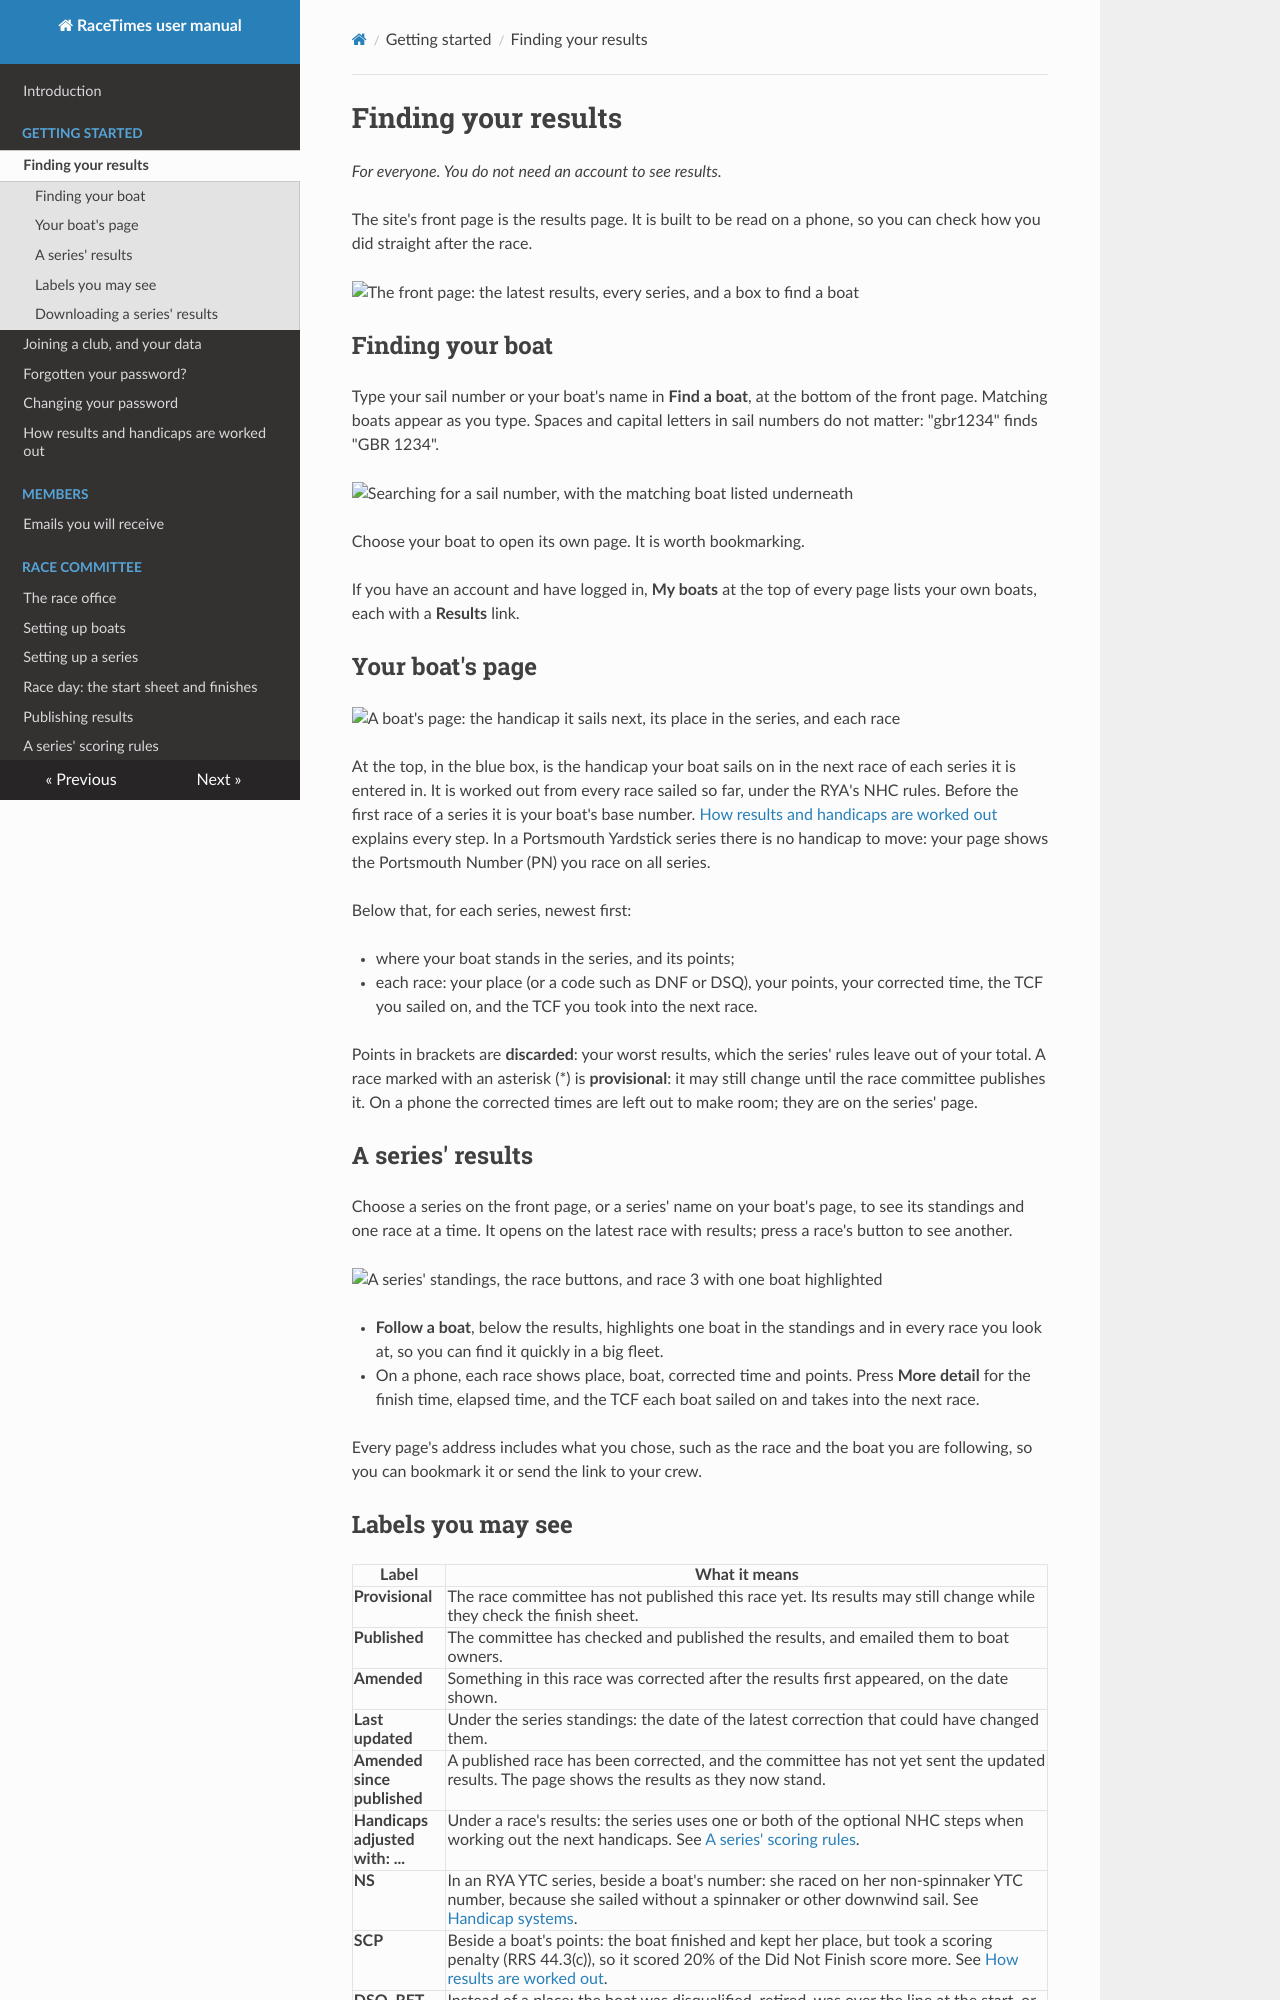

repository: mattstibbs/racetimes · page: getting-started/finding-results/index.html · generator: mkdocs

# Finding your results

*For everyone. You do not need an account to see results.*

The site's front page is the results page. It is built to be read on a
phone, so you can check how you did straight after the race.

![The front page: the latest results, every series, and a box to find a boat](../images/results-home.png)

## Finding your boat

Type your sail number or your boat's name in **Find a boat**, at the bottom
of the front page. Matching boats
appear as you type. Spaces and capital letters in sail numbers do not matter:
"gbr1234" finds "GBR 1234".

![Searching for a sail number, with the matching boat listed underneath](../images/results-search.png)

Choose your boat to open its own page. It is worth bookmarking.

If you have an account and have logged in, **My boats** at the top of every
page lists your own boats, each with a **Results** link.

## Your boat's page

![A boat's page: the handicap it sails next, its place in the series, and each race](../images/results-boat.png)

At the top, in the blue box, is the handicap your boat sails on in the next
race of each series it is entered in. It is worked out from every race sailed
so far, under the RYA's NHC rules. Before the first race of a series it is
your boat's base number. [How results and handicaps are worked out](how-results-are-worked-out.md)
explains every step. In a Portsmouth Yardstick series there is no handicap
to move: your page shows the Portsmouth Number (PN) you race on all series.

Below that, for each series, newest first:

- where your boat stands in the series, and its points;
- each race: your place (or a code such as DNF or DSQ), your points, your corrected
  time, the TCF you sailed on, and the TCF you took into the next
  race.

Points in brackets are **discarded**: your worst results, which the series'
rules leave out of your total. A race marked with an asterisk (\*) is
**provisional**: it may still change until the race committee publishes it.
On a phone the corrected times are left out to make room; they are on the
series' page.

## A series' results

Choose a series on the front page, or a series' name on your boat's page, to
see its standings and one race at a time. It opens on the latest race with
results; press a race's button to see another.

![A series' standings, the race buttons, and race 3 with one boat highlighted](../images/results-series.png)

- **Follow a boat**, below the results, highlights one boat in the standings
  and in every race you look at, so you can find it quickly in a big fleet.
- On a phone, each race shows place, boat, corrected time and points. Press
  **More detail** for the finish time, elapsed time, and the TCF each
  boat sailed on and takes into the next race.

Every page's address includes what you chose, such as the race and the boat
you are following, so you can bookmark it or send the link to your crew.
